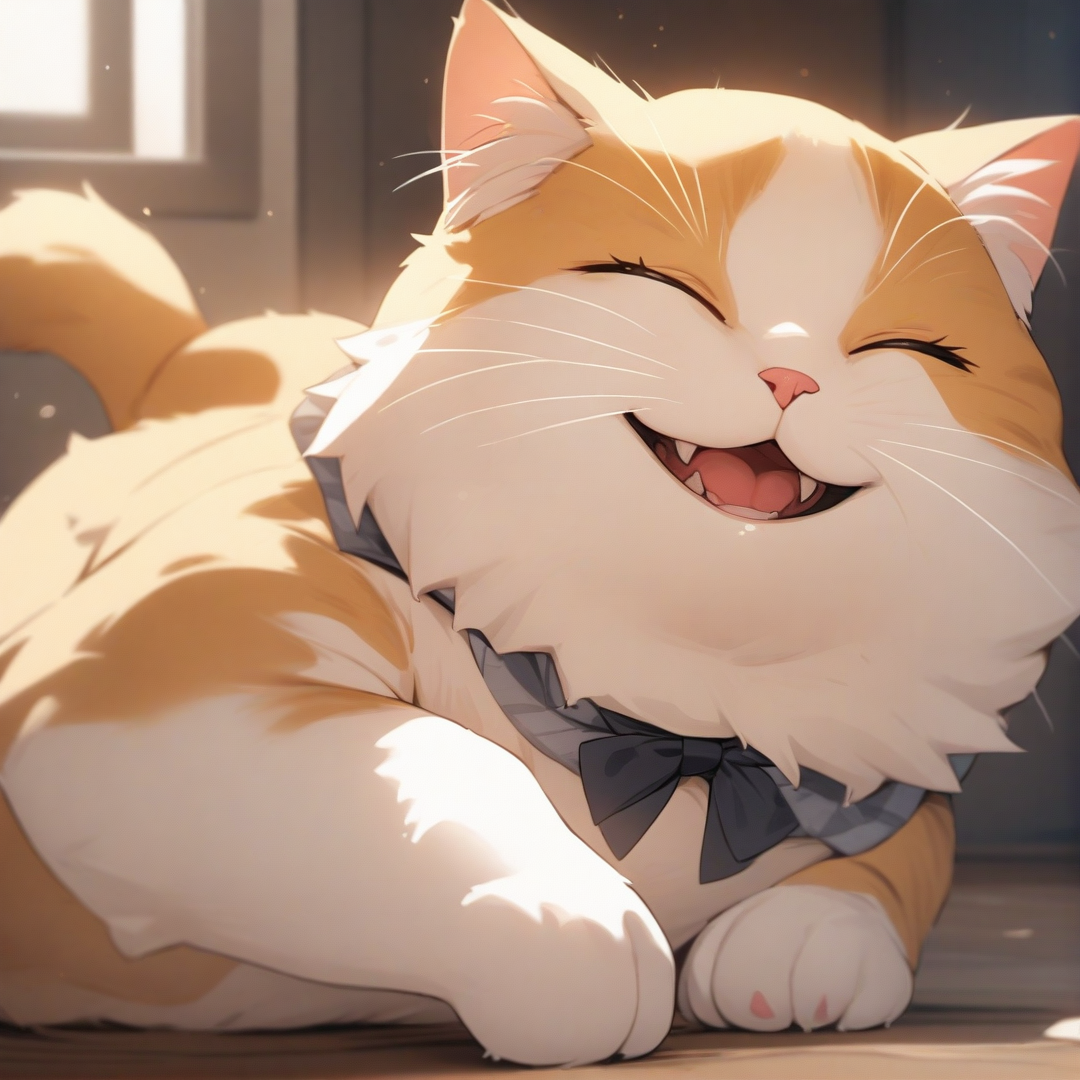
Generation parameters embedded in this image by AUTOMATIC1111 Stable Diffusion web UI or a fork of it (Forge, ...) (PNG 'parameters' text chunk):
a happy cat, cat smile,
masterpiece, best quality, detailed,

Negative prompt: 1girl, human, 
lowres, (bad), text, error, fewer, extra, missing, worst quality, jpeg artifacts, low quality, watermark, unfinished, displeasing, signature, extra digits, artistic error, username, scan, [abstract]
Steps: 25, Sampler: Euler a, CFG scale: 4, Seed: 1718338656, Size: 1080x1080, Model hash: e3c47aedb0, Model: animagineXLV31_v31, Version: v1.8.0